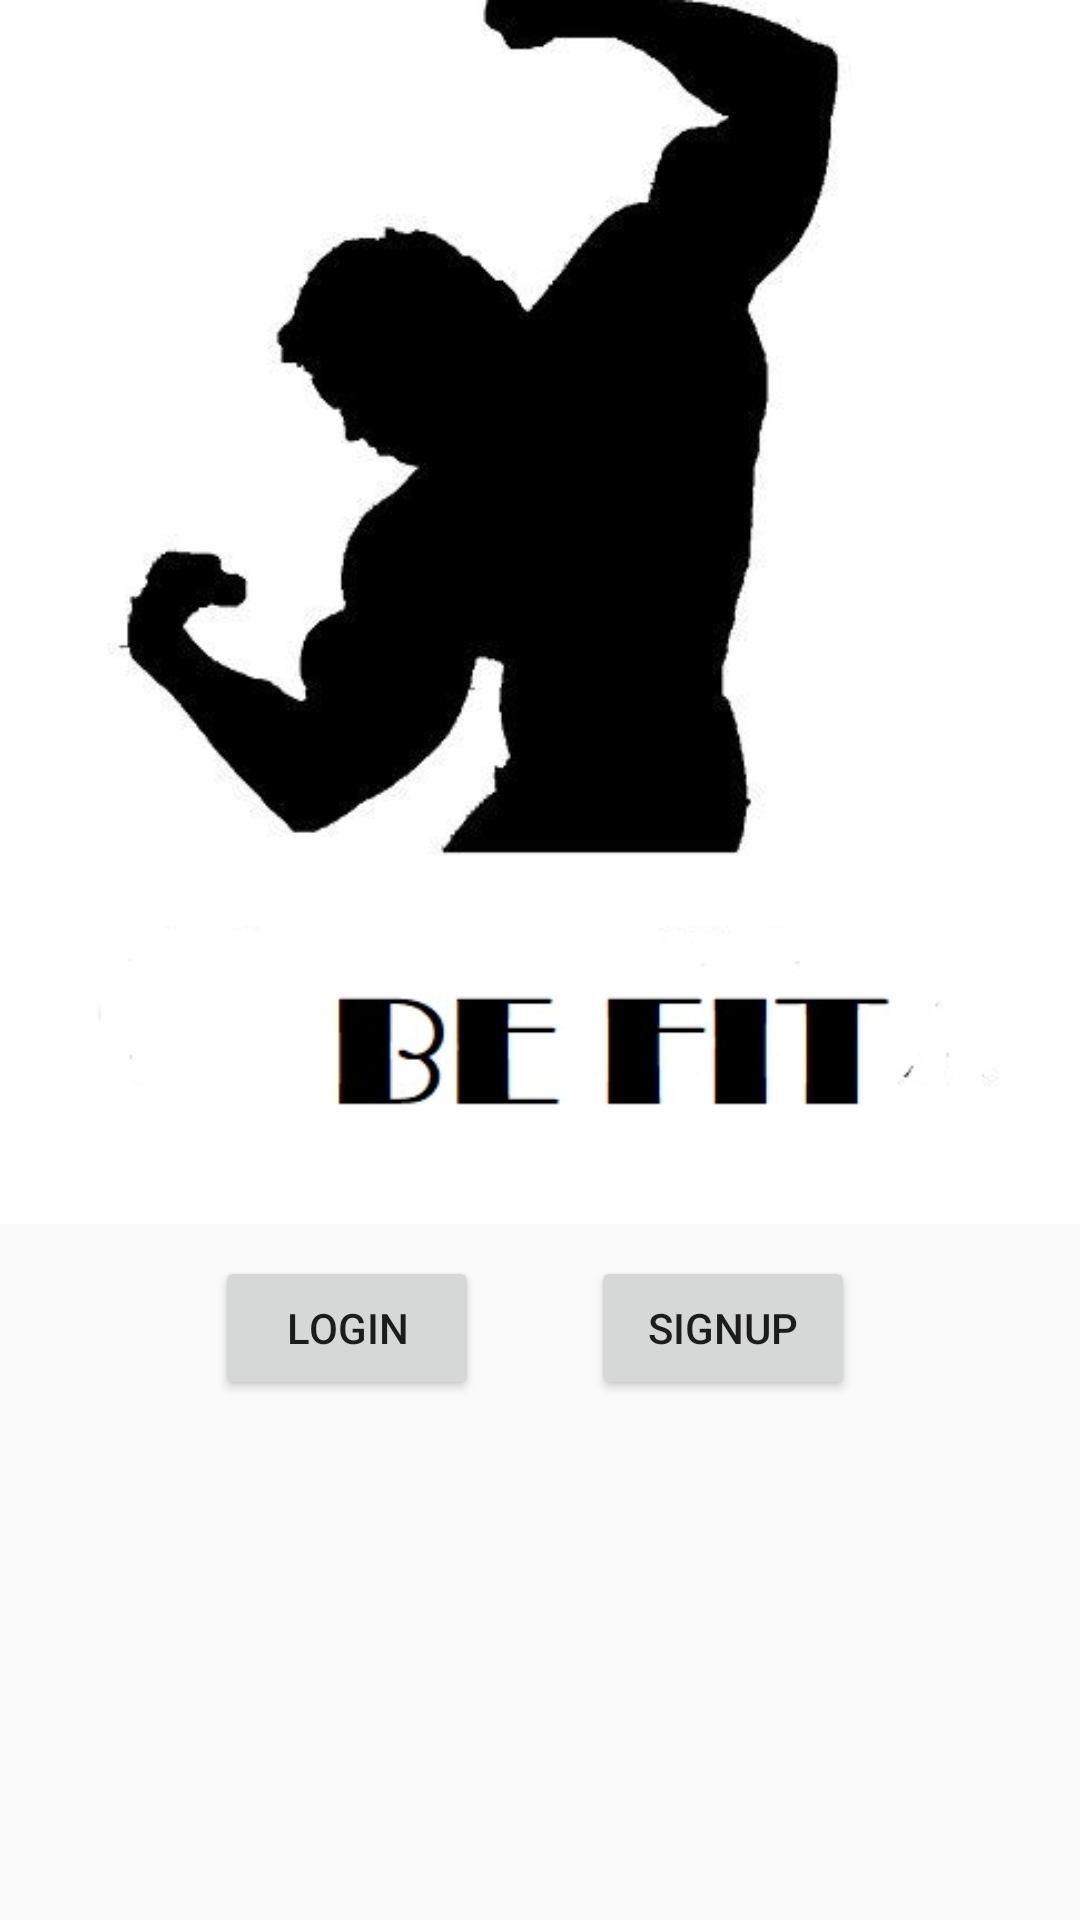

Write the Android layout XML for this screen, with the resource values it uses.
<!-- AndroidManifest.xml: application theme AppTheme -->
<!-- res/layout/activity_main.xml -->
<?xml version="1.0" encoding="utf-8"?>
<androidx.constraintlayout.widget.ConstraintLayout xmlns:android="http://schemas.android.com/apk/res/android"
    xmlns:app="http://schemas.android.com/apk/res-auto"
    xmlns:tools="http://schemas.android.com/tools"
    android:layout_width="match_parent"
    android:layout_height="match_parent"
    android:background="@drawable/gradient"
    tools:context=".MainActivity">


    <Button
        android:id="@+id/Login"
        android:layout_width="wrap_content"
        android:layout_height="wrap_content"
        android:text="Login"
        app:layout_constraintBottom_toBottomOf="parent"
        app:layout_constraintEnd_toEndOf="parent"
        app:layout_constraintHorizontal_bias="0.263"
        app:layout_constraintStart_toStartOf="parent"
        app:layout_constraintTop_toTopOf="parent"
        app:layout_constraintVertical_bias="0.707" />

    <Button
        android:id="@+id/Signup"
        android:layout_width="wrap_content"
        android:layout_height="wrap_content"
        android:text="SignUp"
        app:layout_constraintBottom_toBottomOf="parent"
        app:layout_constraintEnd_toEndOf="parent"
        app:layout_constraintHorizontal_bias="0.724"
        app:layout_constraintStart_toStartOf="parent"
        app:layout_constraintTop_toTopOf="parent"
        app:layout_constraintVertical_bias="0.707" />

    <ImageView
        android:id="@+id/imageView"
        android:layout_width="545dp"
        android:layout_height="408dp"
        app:layout_constraintBottom_toBottomOf="parent"
        app:layout_constraintEnd_toEndOf="parent"
        app:layout_constraintStart_toStartOf="parent"
        app:layout_constraintTop_toTopOf="parent"
        app:layout_constraintVertical_bias="0.0"
        app:srcCompat="@drawable/applogo" />
</androidx.constraintlayout.widget.ConstraintLayout>
<!-- resources referenced by this layout -->
<resources>
  <!-- drawable applogo: jpeg bitmap (drawable, 22413 bytes) -->
  <style name="AppTheme" parent="Theme.AppCompat.Light.DarkActionBar">
          
          <item name="colorPrimary">@color/colorPrimary</item>
          <item name="colorPrimaryDark">@color/colorPrimaryDark</item>
          <item name="colorAccent">@color/colorAccent</item>
      </style>
  <color name="colorPrimary">#95d600</color>
  <color name="colorPrimaryDark">#628b04</color>
  <color name="colorAccent">#95d600</color>
</resources>
